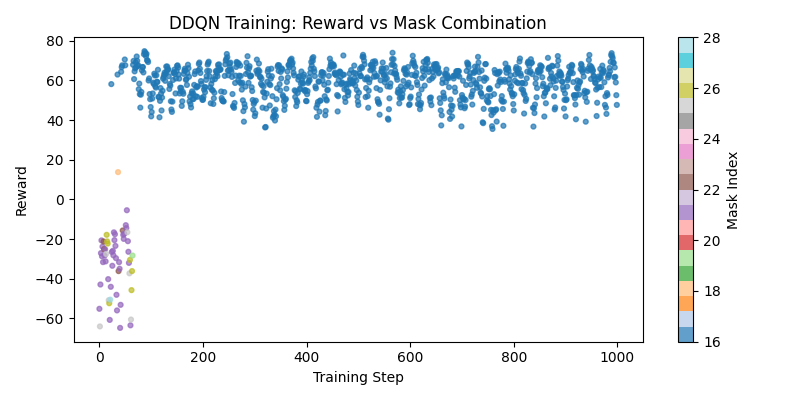

The file beside this chart, header and first rows:
maskIdx, reward
21, -55.14
25, -64.02
21, -42.89
21, -27.07
21, -20.66
21, -28.67
21, -23.8
21, -31.61
22, -21.21
22, -25.06
21, -28.33
21, -25.13
21, -31.24
25, -27.49
26, -17.85
26, -21.15
26, -22.27
21, -40.19
25, -50.82
26, -52.34
21, -60.74
28, -50.52
21, -44.05
16, 58.11
21, -26.47
21, -33.46
21, -25.91
21, -28.18
21, -16.6
21, -20.52
21, -17.54
21, -23.42
21, -29.62
21, -48.09
21, -55.95
16, 62.93
18, 13.75
22, -36.14
21, -31.62
21, -34.95
21, -64.76
21, -53.14
16, 64.33
16, 66.67
16, 67.59
22, -15.66
21, -17.85
21, -19.9
21, -17.33
16, 70.52
16, 67.61
21, -12.99
21, -14.44
21, -5.456
25, -16.57
21, -21.05
21, -26.4
21, -32
25, -37.26
26, -30.49
... 940 more rows
